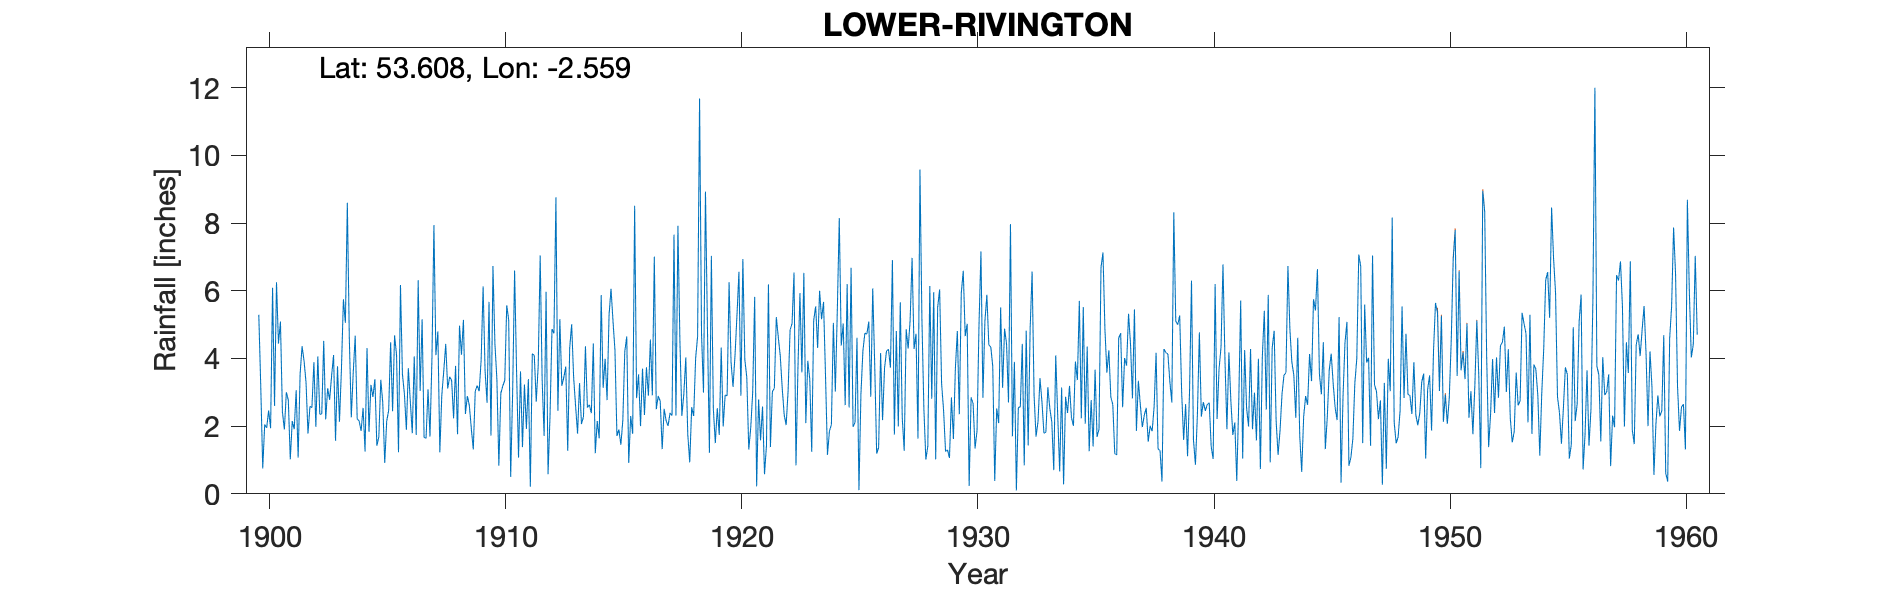

Values plotted in this chart, from the file beside it:
LOWER RIVINGTON, , , , , , , , , , , , , , , , , , , , , , , 
Grid ref, SD631125, Long, -2.559, Lat, 53.61, Elevation, 440, ft, , , , , , , , , , , , , , , 
Station no, 2996, , , , , , , , , , , , , , , , , , , , , , 
, 1880, 1881, 1882, 1883, 1884, 1885, 1886, 1887, 1888, 1889, 1890, 1891, 1892, 1893, 1894, 1895, 1896, 1897, 1898, 1899, 1900, 1901, 1902
January, , , , , , , , , , , , , , , , , , , , , 5.29, 2.43, 3.3
February, , , , , , , , , , , , , , , , , , , , , 3.17, 1.9, 1.78
March, , , , , , , , , , , , , , , , , , , , , 0.75, 3, 2.58
April, , , , , , , , , , , , , , , , , , , , , 2.05, 2.77, 2.55
May, , , , , , , , , , , , , , , , , , , , , 1.95, 1.02, 3.89
June, , , , , , , , , , , , , , , , , , , , , 2.46, 2.15, 1.98
July, , , , , , , , , , , , , , , , , , , , , 1.94, 1.91, 4.06
August, , , , , , , , , , , , , , , , , , , , , 6.09, 3.06, 2.35
September, , , , , , , , , , , , , , , , , , , , , 2.6, 1.07, 2.36
October, , , , , , , , , , , , , , , , , , , , , 6.25, 3.54, 4.52
November, , , , , , , , , , , , , , , , , , , , , 4.44, 4.36, 2.2
December, , , , , , , , , , , , , , , , , , , , , 5.09, 3.93, 3.12
Total, , , , , , , , 24.29, 34.22, 35.65, 39.24, 40.87, 39.32, 35.4, 40.48, 34.26, 41.08, 40.71, 34.71, 38.11, 42.08, 31.14, 34.69
1904 Sept mistranscription fixed, , , , , , , , , , , , , , , , , , , , , , , 
